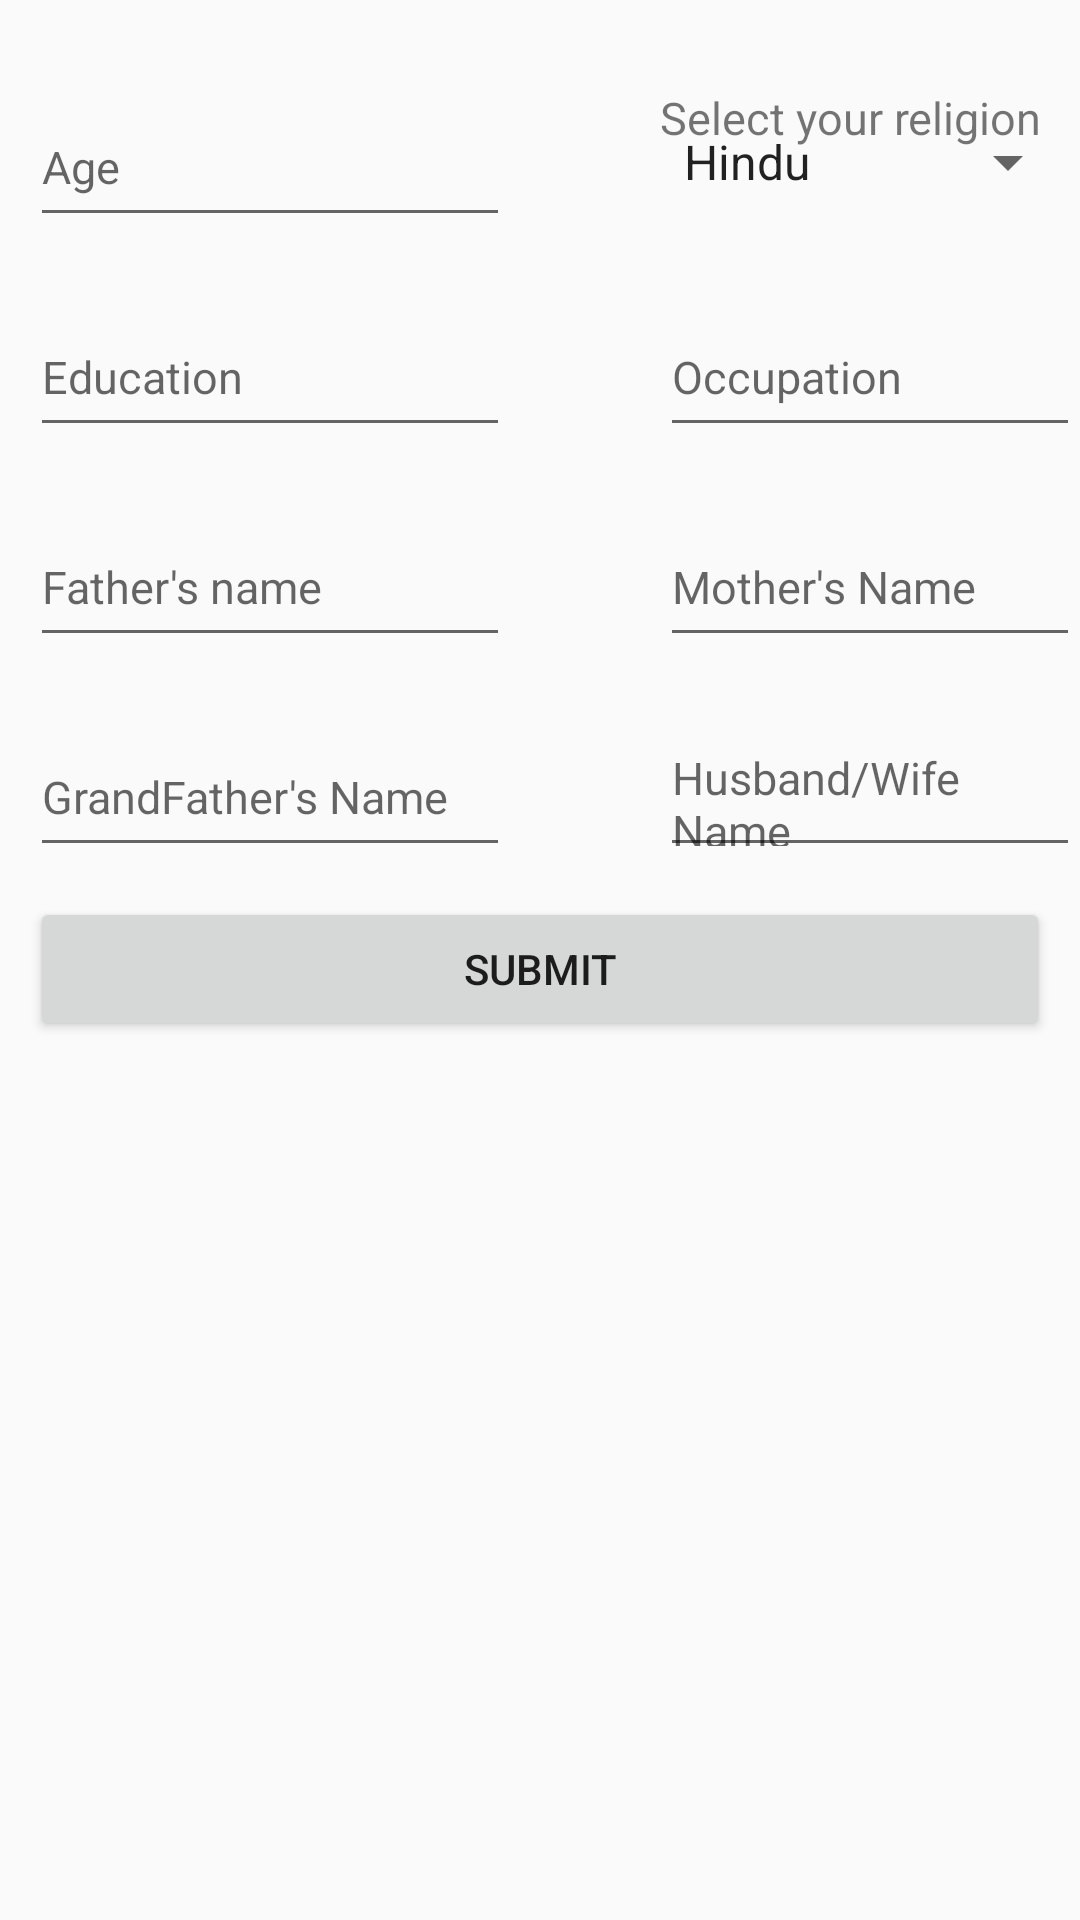

Produce the Android XML layout that renders to this screen, including the resource entries it uses.
<!-- AndroidManifest.xml: application theme Theme.AppCompat.Light.DarkActionBar -->
<!-- res/layout/fragment_personal_details.xml -->
<RelativeLayout xmlns:android="http://schemas.android.com/apk/res/android"
    xmlns:tools="http://schemas.android.com/tools"
    android:layout_width="match_parent"
    android:layout_height="match_parent"
    tools:context="Details.PersonalDetails">
    <TextView
        android:id="@+id/images"
        android:layout_width="match_parent"
        android:layout_height="wrap_content"
        android:hint=""
        android:textAlignment="textEnd"
        android:layout_marginEnd="20dp"/>

    <EditText
        android:id="@+id/age"
        android:layout_width="160dp"
        android:layout_height="50dp"
        android:textSize="15sp"
        android:layout_margin="10dp"
        android:layout_alignParentLeft="true"
        android:layout_below="@id/images"
        android:hint="Age"/>
    <EditText
        android:id="@+id/education"
        android:layout_width="160dp"
        android:layout_height="50dp"
        android:textSize="15sp"
        android:layout_margin="10dp"
        android:hint="Education"
        android:layout_below="@id/age" />
    <EditText
        android:id="@+id/fathername"
        android:layout_width="160dp"
        android:textSize="15sp"
        android:layout_margin="10dp"
        android:layout_height="50dp"
        android:layout_below="@id/education"
        android:hint="Father's name"
        />
    <EditText
        android:id="@+id/grandfathername"
        android:layout_width="160dp"
        android:layout_height="50dp"
        android:layout_margin="10dp"
        android:textSize="15sp"
        android:layout_below="@id/fathername"
        android:hint="GrandFather's Name" />
    <TextView
        android:id="@+id/tvreligious"
        android:layout_width="160dp"
        android:layout_height="50dp"
        android:layout_marginTop="10dp"
        android:layout_toEndOf="@id/age"
        android:textSize="15sp"
        android:text="Select your religion"
        android:layout_marginStart="40dp"
        android:layout_below="@id/images" />

    <Spinner
        android:id="@+id/religious"
        android:layout_width="160dp"
        android:textSize="20sp"
        android:layout_toEndOf="@id/age"
        android:layout_marginStart="40dp"
        android:layout_marginTop="10dp"
        android:layout_height="50dp"
        android:layout_below="@id/images"
        android:text="Select your religion"
        android:entries="@array/religion"/>

    <EditText
        android:id="@+id/occupation"
        android:layout_width="160dp"
        android:layout_height="50dp"
        android:layout_below="@id/religious"
        android:layout_marginTop="20dp"
        android:hint="Occupation"
        android:layout_toEndOf="@id/education"
        android:textSize="15sp"
        android:layout_marginStart="40dp" />

    <EditText
        android:id="@+id/mothername"
        android:layout_width="160dp"
        android:layout_height="50dp"
        android:layout_marginTop="20dp"
        android:hint="Mother's Name"
        android:textSize="15sp"
        android:layout_toEndOf="@id/fathername"
        android:layout_below="@id/occupation"
        android:layout_marginStart="40dp"
        />
    <EditText
        android:id="@+id/husbandorwifename"
        android:layout_width="160dp"
        android:layout_height="50dp"
        android:layout_marginTop="20dp"
        android:hint="Husband/Wife Name"
        android:layout_marginStart="40dp"
        android:textSize="15sp"
        android:layout_below="@id/mothername"
        android:layout_toEndOf="@id/grandfathername" />

    <Button
        android:id="@+id/submit"
        android:layout_width="match_parent"
        android:layout_height="wrap_content"
        android:text="Submit"
        android:layout_below="@+id/husbandorwifename"
        android:layout_margin="10dp"/>




</RelativeLayout>
<!-- resources referenced by this layout -->
<resources>
  <string-array name="religion">
          <item>Hindu</item>
          <item>Buddhist</item>
          <item>Muslim</item>
          <item>Kiratis</item>
          <item>Christian</item>
      </string-array>
</resources>
